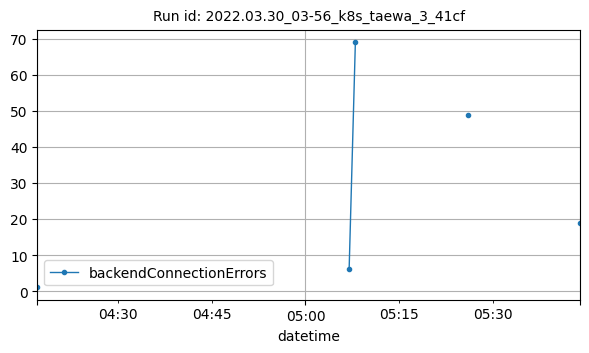

Data behind this chart, as committed beside it:
datetime, backendConnectionErrors
2022-03-30T04:17:00Z, 1
2022-03-30T05:07:00Z, 6
2022-03-30T05:08:00Z, 69
2022-03-30T05:26:00Z, 49
2022-03-30T05:44:00Z, 19
